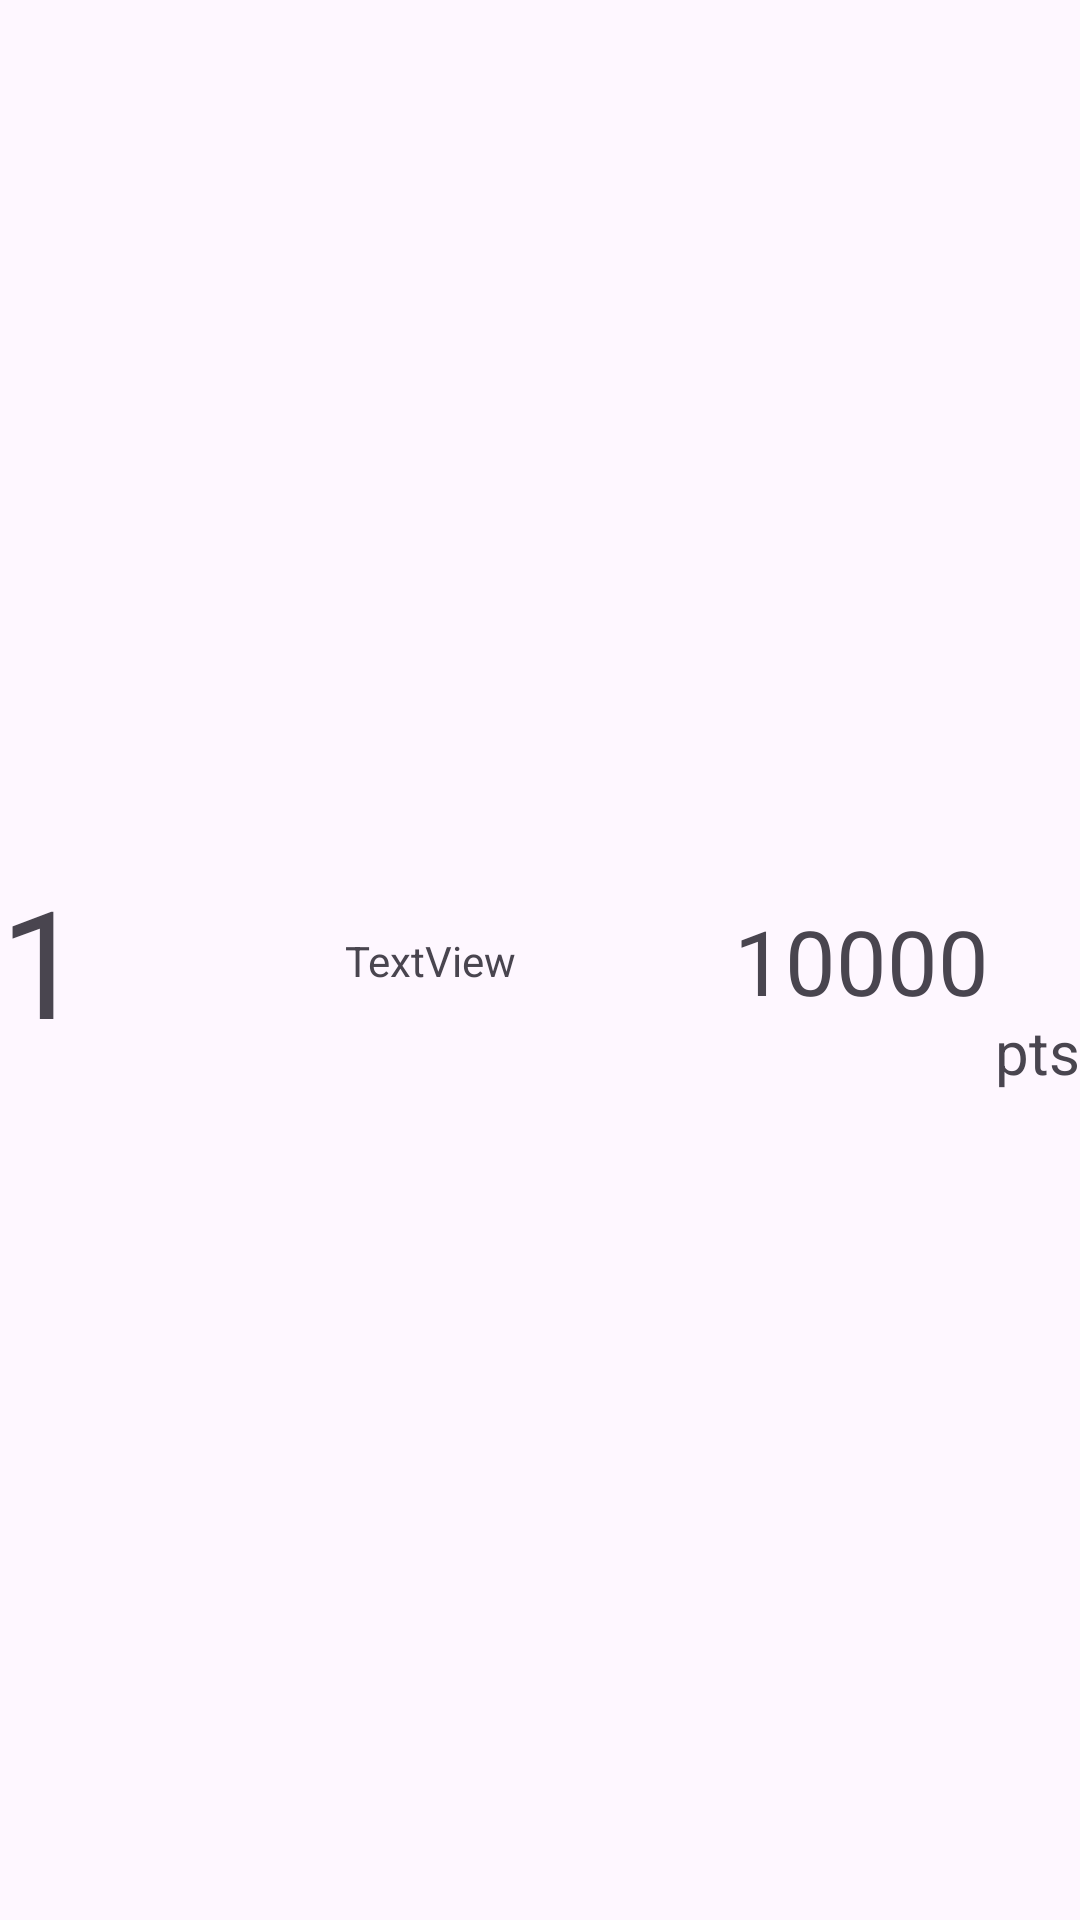

Layout XML and referenced resources for this Android screen:
<!-- AndroidManifest.xml: application theme Theme.SudokuApp -->
<!-- res/layout/leaderboard_entry_item.xml -->
<?xml version="1.0" encoding="utf-8"?>
<androidx.constraintlayout.widget.ConstraintLayout xmlns:android="http://schemas.android.com/apk/res/android"
    xmlns:app="http://schemas.android.com/apk/res-auto"
    xmlns:tools="http://schemas.android.com/tools"
    android:layout_width="330dp"
    android:layout_height="80dp">

    <TextView
        android:id="@+id/placeRV"
        android:layout_width="wrap_content"
        android:layout_height="wrap_content"
        android:text="1"
        android:textSize="50dp"
        app:layout_constraintBottom_toBottomOf="parent"
        app:layout_constraintStart_toStartOf="parent"
        app:layout_constraintTop_toTopOf="parent" />

    <TextView
        android:id="@+id/pts"
        android:layout_width="wrap_content"
        android:layout_height="wrap_content"
        android:text="pts"
        android:textSize="20dp"
        app:layout_constraintBottom_toBottomOf="parent"
        app:layout_constraintEnd_toEndOf="parent"
        app:layout_constraintTop_toTopOf="parent"
        app:layout_constraintVertical_bias="0.55" />

    <ImageView
        android:id="@+id/pfpRV"
        android:layout_width="65dp"
        android:layout_height="65dp"
        android:layout_marginStart="12dp"
        app:layout_constraintBottom_toBottomOf="parent"
        app:layout_constraintStart_toEndOf="@+id/placeRV"
        app:layout_constraintTop_toTopOf="parent"
        tools:srcCompat="@tools:sample/avatars" />

    <TextView
        android:id="@+id/usernameRV"
        android:layout_width="wrap_content"
        android:layout_height="wrap_content"
        android:layout_marginStart="10dp"
        android:text="TextView"
        android:textSize="14dp"
        app:layout_constraintBottom_toBottomOf="parent"
        app:layout_constraintEnd_toStartOf="@+id/scoreRV"
        app:layout_constraintHorizontal_bias="0.00"
        app:layout_constraintStart_toEndOf="@+id/pfpRV"
        app:layout_constraintTop_toTopOf="parent" />

    <TextView
        android:id="@+id/scoreRV"
        android:layout_width="wrap_content"
        android:layout_height="wrap_content"
        android:layout_marginEnd="2dp"
        android:text="10000"
        android:textSize="30dp"
        app:layout_constraintBottom_toBottomOf="parent"
        app:layout_constraintEnd_toStartOf="@+id/pts"
        app:layout_constraintTop_toTopOf="parent" />
</androidx.constraintlayout.widget.ConstraintLayout>
<!-- resources referenced by this layout -->
<resources>
  <style name="Theme.SudokuApp" parent="Base.Theme.SudokuApp" />
  <style name="Base.Theme.SudokuApp" parent="Theme.Material3.DayNight.NoActionBar">
          
          
      </style>
</resources>
